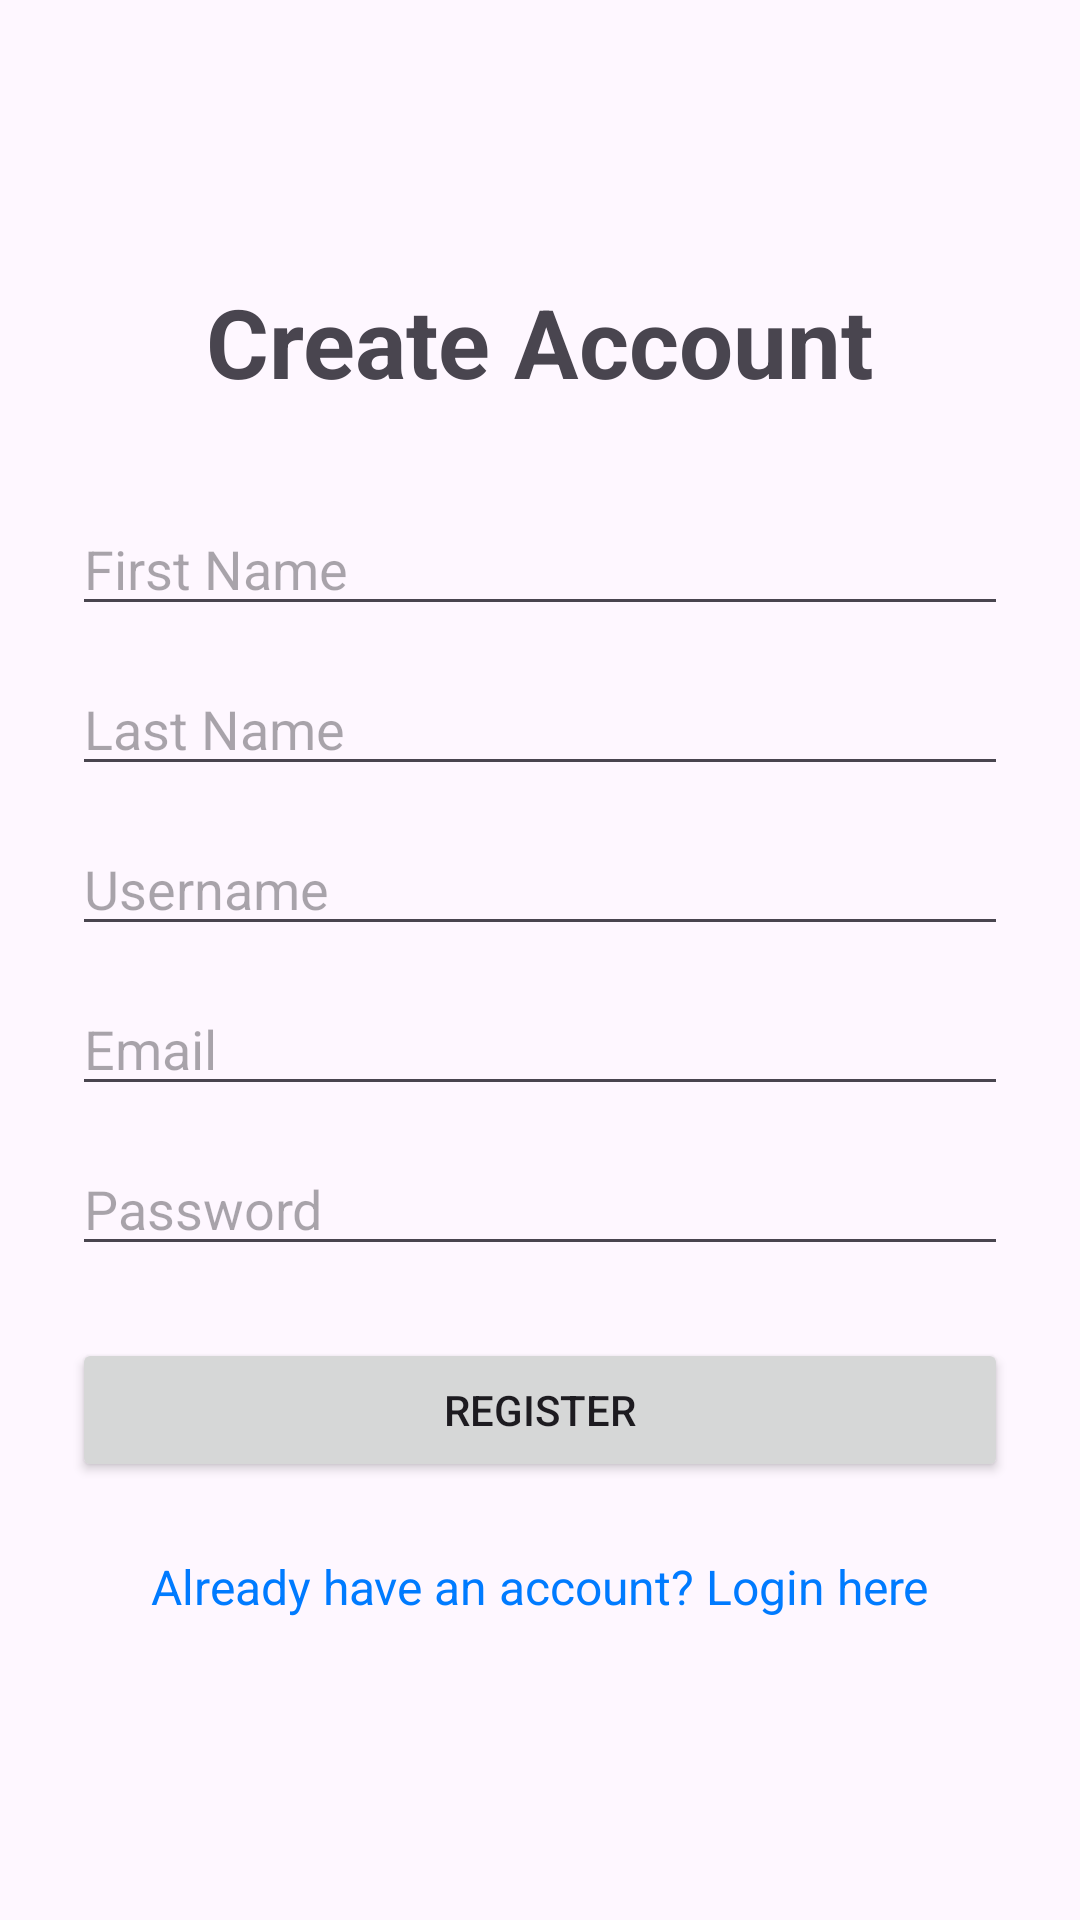

Produce the Android XML layout that renders to this screen, including the resource entries it uses.
<!-- AndroidManifest.xml: application theme Theme.UserAuthMobile -->
<!-- res/layout/activity_register.xml -->
<?xml version="1.0" encoding="utf-8"?>
<ScrollView xmlns:android="http://schemas.android.com/apk/res/android"
    android:layout_width="match_parent"
    android:layout_height="match_parent"
    android:fillViewport="true">

    <LinearLayout
        android:layout_width="match_parent"
        android:layout_height="wrap_content"
        android:orientation="vertical"
        android:gravity="center"
        android:padding="24dp">

        <TextView
            android:layout_width="wrap_content"
            android:layout_height="wrap_content"
            android:text="Create Account"
            android:textSize="32sp"
            android:textStyle="bold"
            android:layout_marginBottom="32dp"/>

        <EditText
            android:id="@+id/etRegFirstName"
            android:layout_width="match_parent"
            android:layout_height="wrap_content"
            android:hint="First Name"
            android:layout_marginBottom="12dp"/>

        <EditText
            android:id="@+id/etRegLastName"
            android:layout_width="match_parent"
            android:layout_height="wrap_content"
            android:hint="Last Name"
            android:layout_marginBottom="12dp"/>

        <EditText
            android:id="@+id/etRegUsername"
            android:layout_width="match_parent"
            android:layout_height="wrap_content"
            android:hint="Username"
            android:layout_marginBottom="12dp"/>

        <EditText
            android:id="@+id/etRegEmail"
            android:layout_width="match_parent"
            android:layout_height="wrap_content"
            android:hint="Email"
            android:inputType="textEmailAddress"
            android:layout_marginBottom="12dp"/>

        <EditText
            android:id="@+id/etRegPassword"
            android:layout_width="match_parent"
            android:layout_height="wrap_content"
            android:hint="Password"
            android:inputType="textPassword"
            android:layout_marginBottom="24dp"/>

        <Button
            android:id="@+id/btnRegister"
            android:layout_width="match_parent"
            android:layout_height="wrap_content"
            android:text="Register"
            android:layout_marginBottom="16dp"/>

        <TextView
            android:id="@+id/tvGoToLogin"
            android:layout_width="wrap_content"
            android:layout_height="wrap_content"
            android:text="Already have an account? Login here"
            android:textColor="#007BFF"
            android:textSize="16sp"
            android:padding="8dp"/>

    </LinearLayout>
</ScrollView>
<!-- resources referenced by this layout -->
<resources>
  <style name="Theme.UserAuthMobile" parent="Base.Theme.UserAuthMobile" />
  <style name="Base.Theme.UserAuthMobile" parent="Theme.Material3.DayNight.NoActionBar">
          
          
      </style>
</resources>
